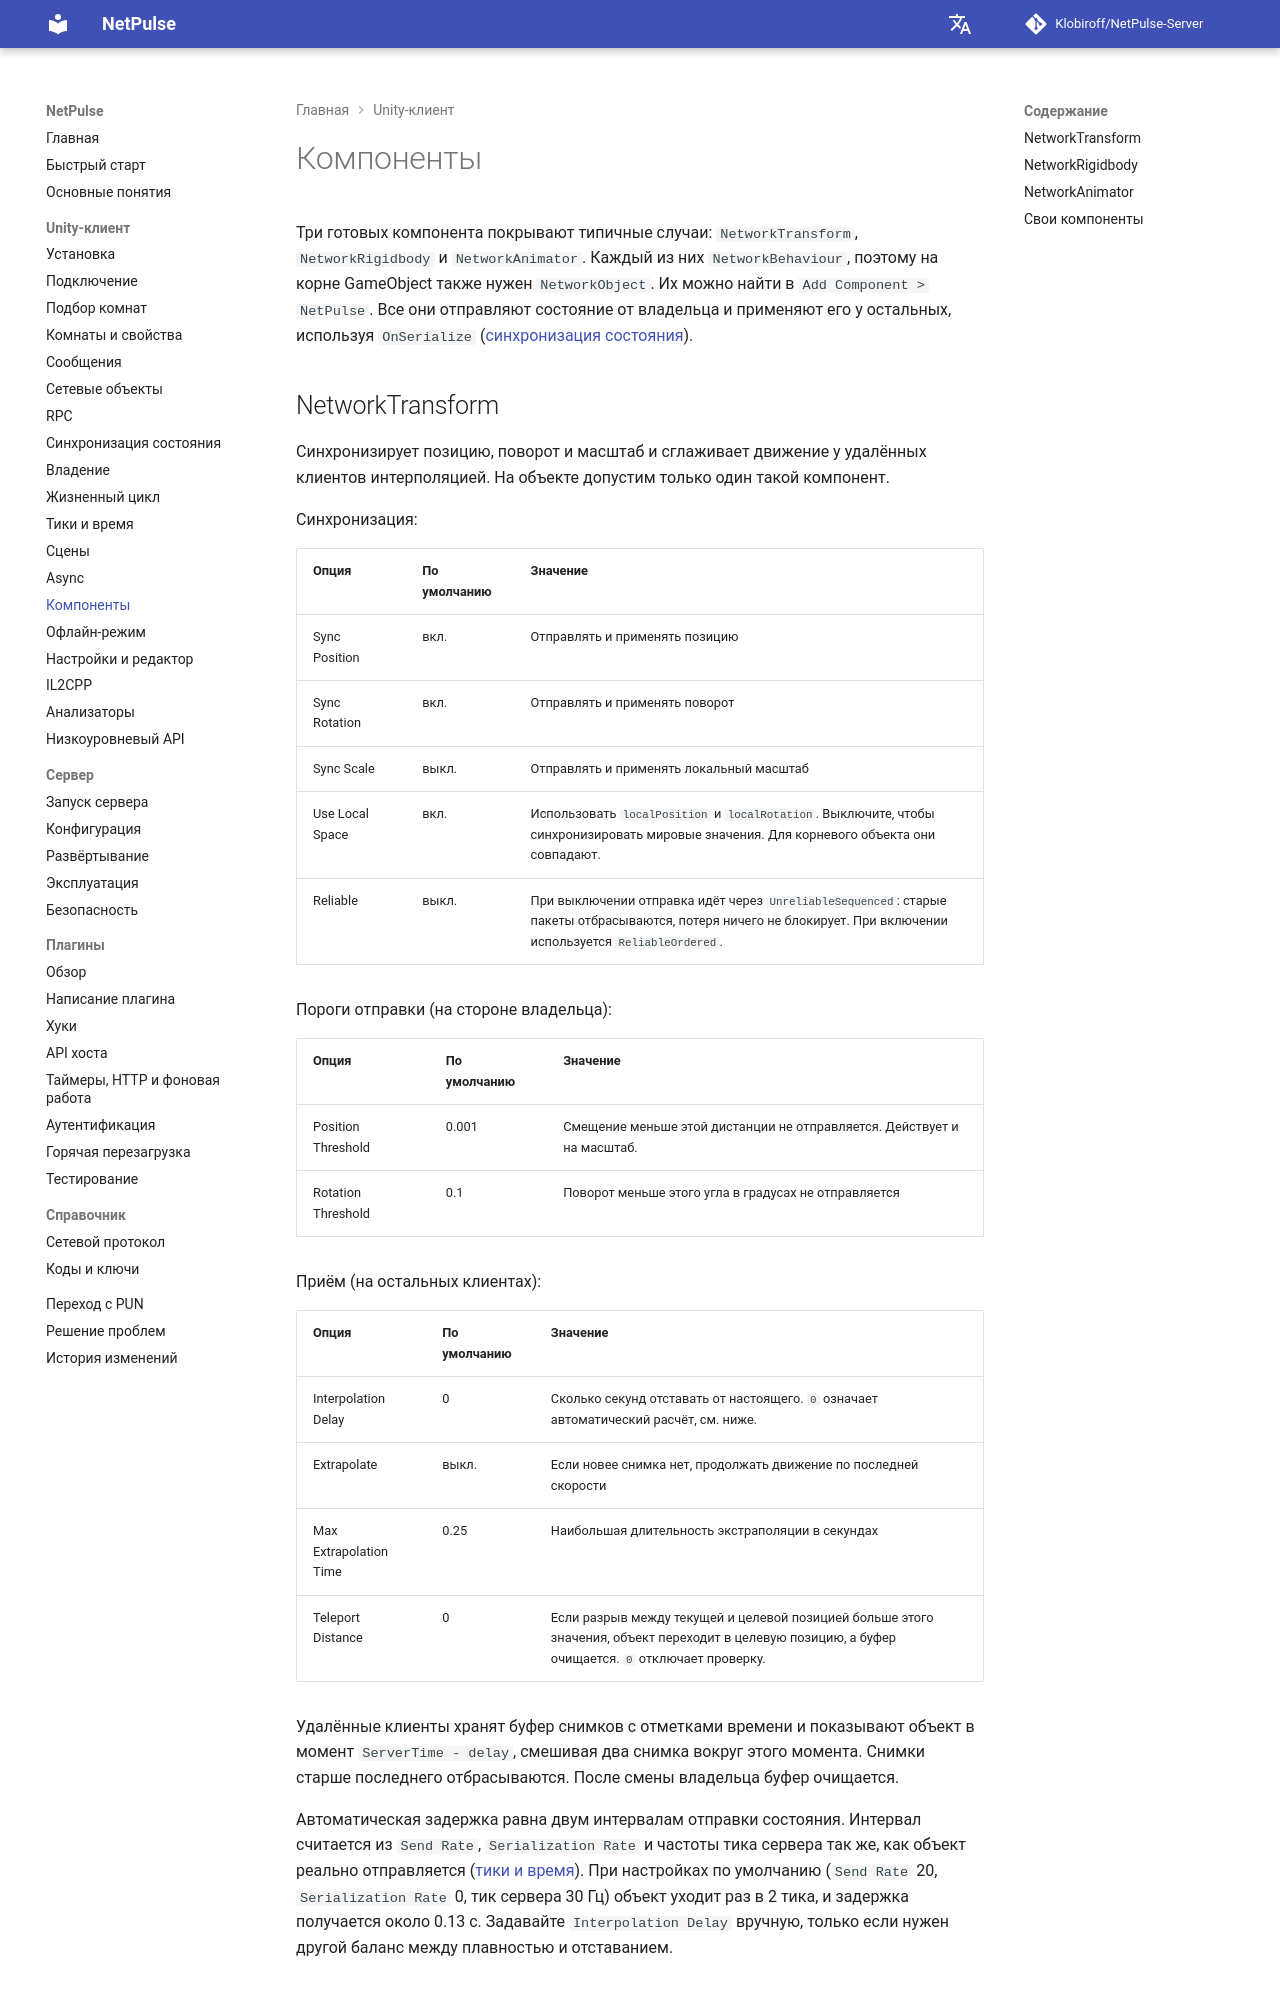

repository: Klobiroff/NetPulse-Server · page: ru/unity/components/index.html · generator: mkdocs

# Компоненты

Три готовых компонента покрывают типичные случаи: `NetworkTransform`, `NetworkRigidbody` и `NetworkAnimator`. Каждый из них `NetworkBehaviour`, поэтому на корне GameObject также нужен `NetworkObject`. Их можно найти в `Add Component > NetPulse`. Все они отправляют состояние от владельца и применяют его у остальных, используя `OnSerialize` ([синхронизация состояния](state-sync.md)).

## NetworkTransform

Синхронизирует позицию, поворот и масштаб и сглаживает движение у удалённых клиентов интерполяцией. На объекте допустим только один такой компонент.

Синхронизация:

| Опция | По умолчанию | Значение |
|---|---|---|
| Sync Position | вкл. | Отправлять и применять позицию |
| Sync Rotation | вкл. | Отправлять и применять поворот |
| Sync Scale | выкл. | Отправлять и применять локальный масштаб |
| Use Local Space | вкл. | Использовать `localPosition` и `localRotation`. Выключите, чтобы синхронизировать мировые значения. Для корневого объекта они совпадают. |
| Reliable | выкл. | При выключении отправка идёт через `UnreliableSequenced`: старые пакеты отбрасываются, потеря ничего не блокирует. При включении используется `ReliableOrdered`. |

Пороги отправки (на стороне владельца):

| Опция | По умолчанию | Значение |
|---|---|---|
| Position Threshold | 0.001 | Смещение меньше этой дистанции не отправляется. Действует и на масштаб. |
| Rotation Threshold | 0.1 | Поворот меньше этого угла в градусах не отправляется |

Приём (на остальных клиентах):

| Опция | По умолчанию | Значение |
|---|---|---|
| Interpolation Delay | 0 | Сколько секунд отставать от настоящего. `0` означает автоматический расчёт, см. ниже. |
| Extrapolate | выкл. | Если новее снимка нет, продолжать движение по последней скорости |
| Max Extrapolation Time | 0.25 | Наибольшая длительность экстраполяции в секундах |
| Teleport Distance | 0 | Если разрыв между текущей и целевой позицией больше этого значения, объект переходит в целевую позицию, а буфер очищается. `0` отключает проверку. |

Удалённые клиенты хранят буфер снимков с отметками времени и показывают объект в момент `ServerTime - delay`, смешивая два снимка вокруг этого момента. Снимки старше последнего отбрасываются. После смены владельца буфер очищается.

Автоматическая задержка равна двум интервалам отправки состояния. Интервал считается из `Send Rate`, `Serialization Rate` и частоты тика сервера так же, как объект реально отправляется ([тики и время](ticks-and-time.md#how-ticks-drive-sending)). При настройках по умолчанию (`Send Rate` 20, `Serialization Rate` 0, тик сервера 30 Гц) объект уходит раз в 2 тика, и задержка получается около 0.13 с. Задавайте `Interpolation Delay` вручную, только если нужен другой баланс между плавностью и отставанием.
